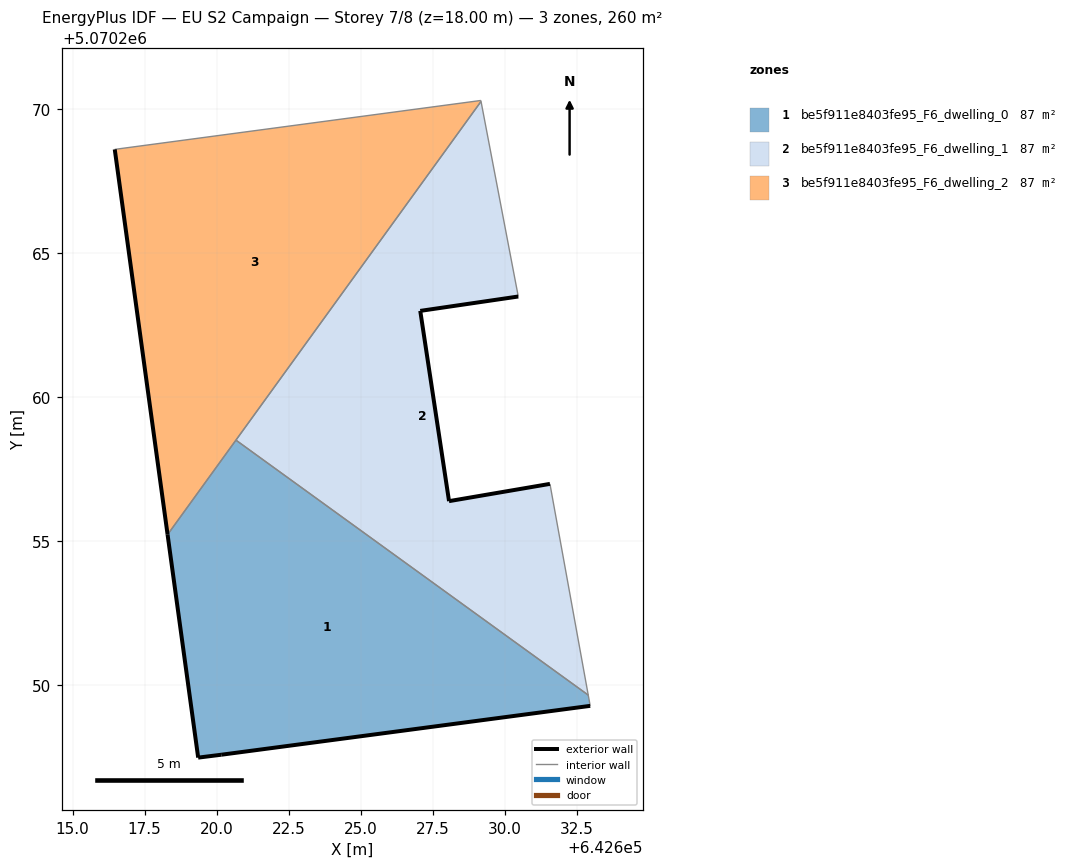
=== STOREY PLAN SPEC (per zone: floor XY polygon, exterior-wall plan segments, windows/doors) ===
zone 1: be5f911e8403fe95_F6_dwelling_0  (86.8 m²)
  floor: (642632.97, 5070249.28) (642632.90, 5070249.65) (642620.67, 5070258.50) (642618.30, 5070255.22) (642619.36, 5070247.48) (642620.16, 5070247.58)
  exterior wall: (642620.16, 5070247.58) – (642619.36, 5070247.48)  [0.8 m]
  exterior wall: (642619.36, 5070247.48) – (642618.30, 5070255.22)  [7.8 m]
  exterior wall: (642632.97, 5070249.28) – (642620.16, 5070247.58)  [12.9 m]
  interior walls: 3
zone 2: be5f911e8403fe95_F6_dwelling_1  (86.8 m²)
  floor: (642632.90, 5070249.65) (642631.57, 5070256.99) (642628.07, 5070256.39) (642627.07, 5070262.99) (642630.47, 5070263.49) (642629.18, 5070270.26) (642620.67, 5070258.50)
  exterior wall: (642630.47, 5070263.49) – (642627.07, 5070262.99)  [3.4 m]
  exterior wall: (642627.07, 5070262.99) – (642628.07, 5070256.39)  [6.7 m]
  exterior wall: (642628.07, 5070256.39) – (642631.57, 5070256.99)  [3.6 m]
  interior walls: 4
zone 3: be5f911e8403fe95_F6_dwelling_2  (86.8 m²)
  floor: (642618.30, 5070255.22) (642629.18, 5070270.26) (642629.17, 5070270.30) (642616.46, 5070268.60)
  exterior wall: (642618.30, 5070255.22) – (642616.46, 5070268.60)  [13.5 m]
  interior walls: 4

=== DERIVED (storey summary) ===
Building: EU S2 Campaign
Storey: 7 of 8  (floor level z = 18.00 m)
Storey gross floor area: 260.3 m²
Zones on this storey: 3
  - be5f911e8403fe95_F6_dwelling_0: floor 86.8 m²; exterior wall 21.5 m (64.6 m²); WWR 0.0%
  - be5f911e8403fe95_F6_dwelling_1: floor 86.8 m²; exterior wall 13.7 m (41.0 m²); WWR 0.0%
  - be5f911e8403fe95_F6_dwelling_2: floor 86.8 m²; exterior wall 13.5 m (40.5 m²); WWR 0.0%
Zone adjacency (shared interzone walls):
  - be5f911e8403fe95_F6_dwelling_0 ↔ be5f911e8403fe95_F6_dwelling_1
  - be5f911e8403fe95_F6_dwelling_0 ↔ be5f911e8403fe95_F6_dwelling_2
  - be5f911e8403fe95_F6_dwelling_1 ↔ be5f911e8403fe95_F6_dwelling_2